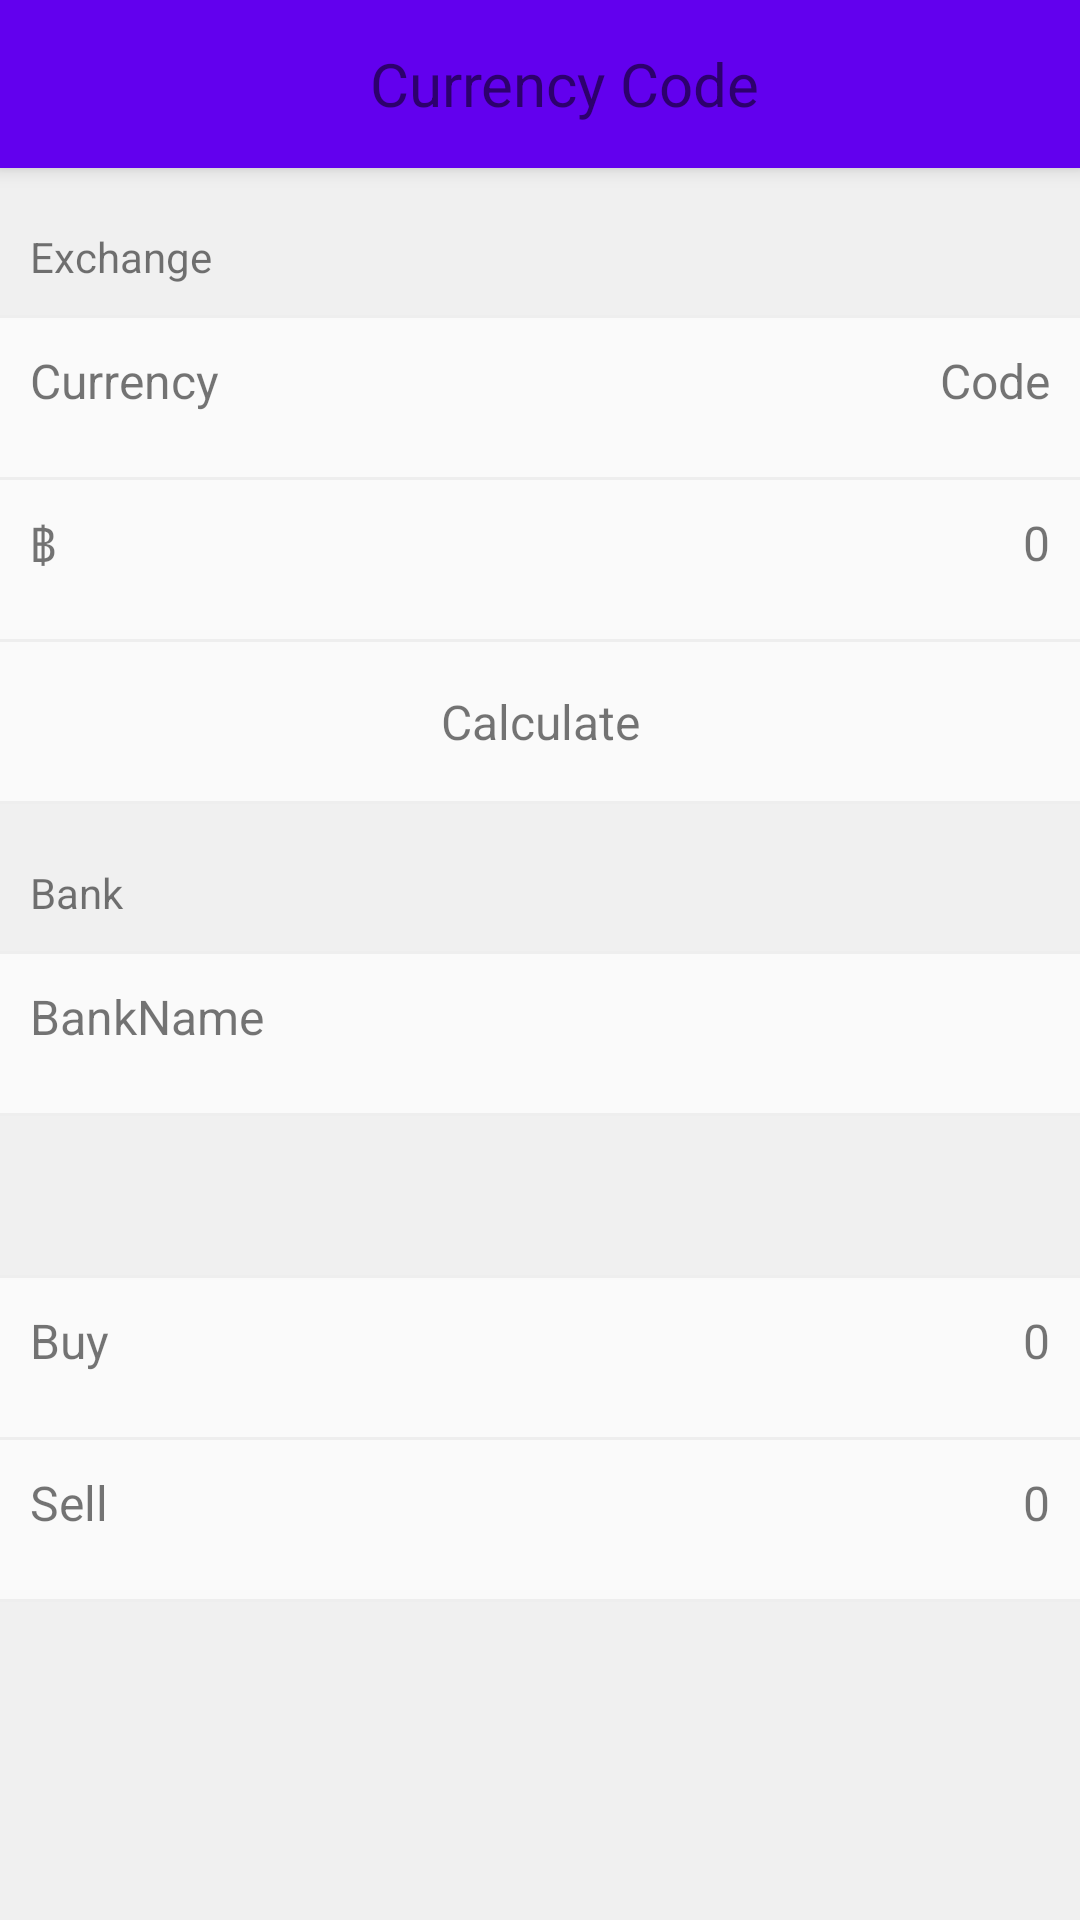

This screen was rendered from an Android layout file. Write that file and the resources it references.
<!-- AndroidManifest.xml: application theme AppTheme -->
<!-- res/layout/fragment_calculate_currency.xml -->
<?xml version="1.0" encoding="utf-8"?>
<LinearLayout xmlns:android="http://schemas.android.com/apk/res/android"
    android:layout_width="match_parent"
    android:layout_height="match_parent"
    android:orientation="vertical">

    <android.support.v7.widget.Toolbar
        android:id="@+id/toolbar"
        android:layout_width="match_parent"
        android:layout_height="?attr/actionBarSize"
        android:layout_alignParentTop="true"
        android:layout_centerHorizontal="true"
        android:background="@color/colorPrimary"
        android:elevation="4dp">

        <TextView
            android:id="@+id/tv_bank_name"
            android:layout_width="match_parent"
            android:layout_height="match_parent"
            android:gravity="center"
            android:text="Currency Code"
            android:textSize="20dp" />

    </android.support.v7.widget.Toolbar>

    <TextView
        style="@style/SubheadingFont"
        android:layout_width="match_parent"
        android:layout_height="wrap_content"
        android:text="Exchange" />

    <View
        style="@style/GreyLine"
        android:layout_width="match_parent"
        android:layout_height="1dp"></View>

    <LinearLayout
        android:id="@+id/btn_enter_currency"
        style="@style/NormalFont"
        android:layout_width="match_parent"
        android:layout_height="0dp"
        android:layout_weight="1"
        android:orientation="horizontal">

        <TextView
            android:layout_width="wrap_content"
            android:layout_height="match_parent"
            android:text="Currency"
            android:textSize="16sp" />

        <TextView
            android:id="@+id/tv_amount"
            android:layout_width="match_parent"
            android:layout_height="match_parent"
            android:layout_weight="1"
            android:gravity="end"
            android:paddingRight="10dp"
            android:textSize="16sp" />

        <TextView
            android:id="@+id/tv_currency_code"
            android:layout_width="wrap_content"
            android:layout_height="match_parent"
            android:gravity="end"
            android:text="Code"
            android:textSize="16sp" />

    </LinearLayout>


    <View
        style="@style/GreyLine"
        android:layout_width="match_parent"
        android:layout_height="1dp"></View>

    <LinearLayout
        android:layout_width="match_parent"
        android:layout_height="0dp"
        android:layout_weight="1">

        <TextView
            style="@style/NormalFont"
            android:layout_width="match_parent"
            android:layout_height="match_parent"
            android:layout_weight="1"
            android:clickable="false"
            android:text="฿" />

        <TextView
            android:id="@+id/tv_currency_calculated"
            style="@style/NormalFont"
            android:layout_width="match_parent"
            android:layout_height="match_parent"
            android:layout_weight="1"
            android:clickable="false"
            android:gravity="end"
            android:text="0" />

    </LinearLayout>


    <View
        style="@style/GreyLine"
        android:layout_width="match_parent"
        android:layout_height="1dp"></View>

    <TextView
        android:id="@+id/btn_calculate"
        style="@style/NormalFont"
        android:layout_width="match_parent"
        android:layout_height="0dp"
        android:layout_weight="1"
        android:gravity="center"
        android:text="Calculate" />

    <View
        style="@style/GreyLine"
        android:layout_width="match_parent"
        android:layout_height="1dp"></View>

    <TextView
        style="@style/SubheadingFont"
        android:layout_width="match_parent"
        android:layout_height="wrap_content"
        android:text="Bank" />

    <View
        style="@style/GreyLine"
        android:layout_width="match_parent"
        android:layout_height="1dp"></View>

    <TextView
        style="@style/NormalFont"
        android:layout_width="match_parent"
        android:layout_height="0dp"
        android:layout_weight="1"
        android:text="BankName" />

    <View
        style="@style/GreyLine"
        android:layout_width="match_parent"
        android:layout_height="1dp"></View>

    <TextView
        android:layout_width="match_parent"
        android:layout_height="0dp"
        android:layout_weight="1"
        android:background="#f0f0f0" />

    <View
        style="@style/GreyLine"
        android:layout_width="match_parent"
        android:layout_height="1dp"></View>



    <LinearLayout
        android:layout_width="match_parent"
        android:layout_height="0dp"
        android:layout_weight="1">

        <TextView
            style="@style/NormalFont"
            android:layout_width="match_parent"
            android:layout_height="match_parent"
            android:layout_weight="1"
            android:clickable="false"
            android:text="Buy" />

        <TextView
            android:id="@+id/tv_currency_calculate_buy"
            style="@style/NormalFont"
            android:layout_width="match_parent"
            android:layout_height="match_parent"
            android:layout_weight="1"
            android:clickable="false"
            android:gravity="end"
            android:text="0" />

    </LinearLayout>

    <View
        style="@style/GreyLine"
        android:layout_width="match_parent"
        android:layout_height="1dp"></View>

    <LinearLayout
        android:layout_width="match_parent"
        android:layout_height="0dp"
        android:layout_weight="1">

        <TextView
            style="@style/NormalFont"
            android:layout_width="match_parent"
            android:layout_height="match_parent"
            android:layout_weight="1"
            android:clickable="false"
            android:text="Sell" />

        <TextView
            android:id="@+id/tv_currency_calculate_sell"
            style="@style/NormalFont"
            android:layout_width="match_parent"
            android:layout_height="match_parent"
            android:layout_weight="1"
            android:clickable="false"
            android:gravity="end"
            android:text="0" />

    </LinearLayout>

    <View
        style="@style/GreyLine"
        android:layout_width="match_parent"
        android:layout_height="1dp"></View>

    <TextView
        android:layout_width="match_parent"
        android:layout_height="0dp"
        android:layout_weight="2"
        android:background="#f0f0f0" />


</LinearLayout>
<!-- resources referenced by this layout -->
<resources>
  <style name="GreyLine">
          <item name="android:background">#EEEEEE</item>
      </style>
  <style name="NormalFont">
          <item name="android:background">@drawable/click_bg</item>
          <item name="android:clickable">true</item>
          <item name="android:color">#949494</item>
          <item name="android:textSize">16sp</item>
          <item name="android:padding">10dp</item>
      </style>
  <style name="SubheadingFont">
          <item name="android:color">#949494</item>
          <item name="android:textSize">14sp</item>
          <item name="android:paddingLeft">10dp</item>
          <item name="android:paddingTop">20dp</item>
          <item name="android:paddingBottom">10dp</item>
          <item name="android:background">#f0f0f0</item>
      </style>
  <style name="AppTheme" parent="Theme.AppCompat.Light.NoActionBar">
          
          <item name="colorPrimary">@color/colorPrimary</item>
          <item name="colorPrimaryDark">@color/colorPrimaryDark</item>
          <item name="colorAccent">@color/colorAccent</item>
      </style>
  <!-- not gathered from this repository: default colours our renderer supplied (Android Studio template values) -->
  <color name="colorPrimary">#FF6200EE</color>
  <color name="colorPrimaryDark">#FF3700B3</color>
  <color name="colorAccent">#FF03DAC5</color>
</resources>
